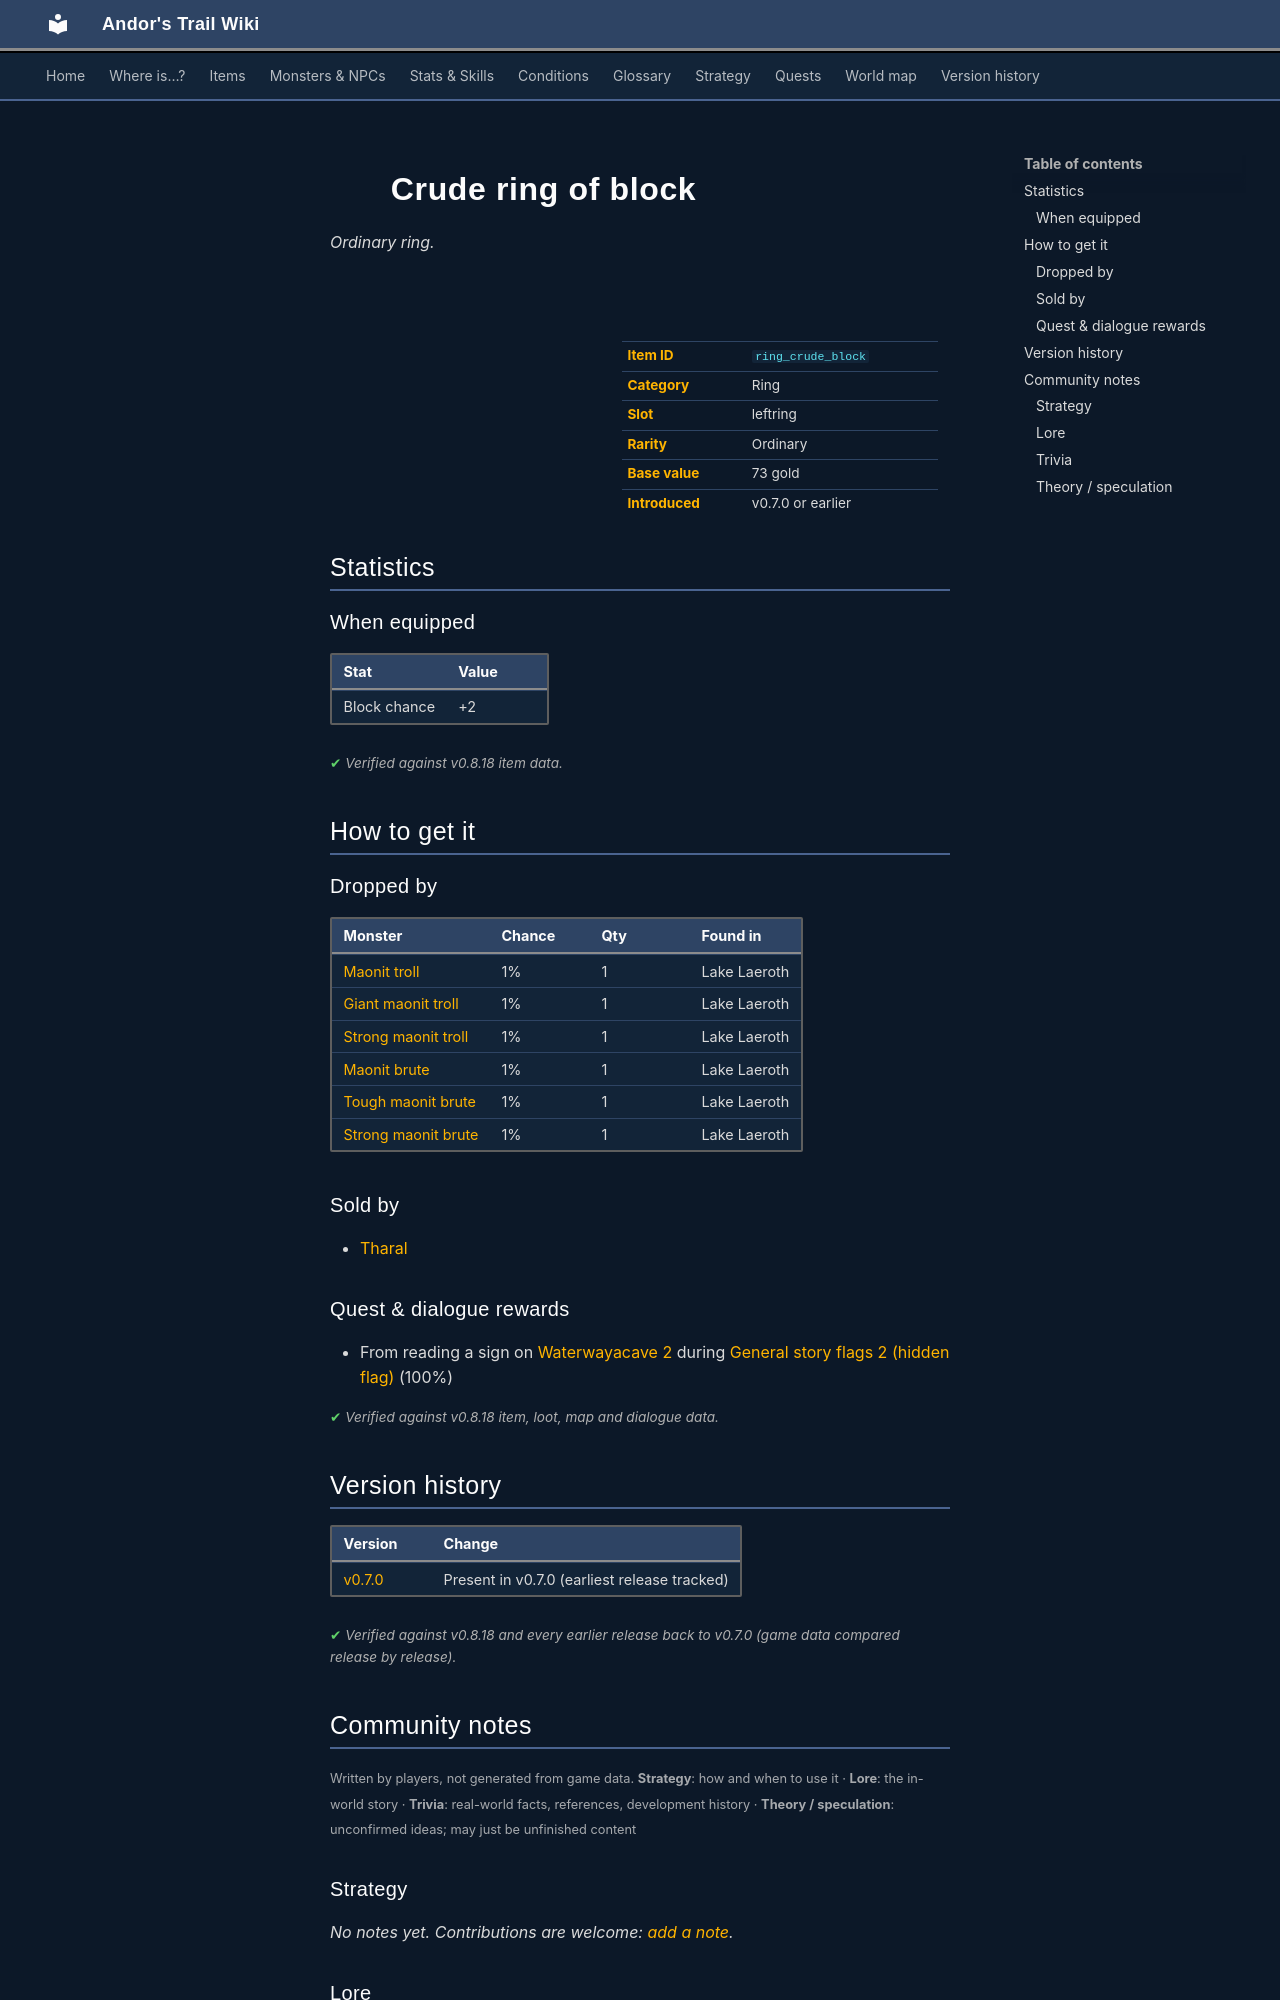

repository: asdfghjkl628/Andor-s-Trail-Wikiiii · page: items/ring_crude_block/index.html · generator: mkdocs

---
description: "Crude ring of block is a ordinary ring in Andor's Trail (Block chance +2). How to get it: monster drops, shops, quests and dialogue."
---

# ![](../assets/icons/items/items_jewelry_0.png){ .sprite } Crude ring of block

*Ordinary ring.*

<div class="infobox" markdown>

<p class="ib-img"><img class="sprite" src="../../assets/icons/items/items_jewelry_0.png" alt=""></p>

| | |
|---|---|
| **Item ID** | `ring_crude_block` |
| **Category** | Ring |
| **Slot** | leftring |
| **Rarity** | Ordinary |
| **Base value** | 73 gold |
| **Introduced** | v0.7.0 or earlier |

</div>

## Statistics

### When equipped

| Stat | Value |
|---|---|
| Block chance | +2 |

<p class="verified">Verified against v0.8.18 item data.</p>

## How to get it

### Dropped by

| Monster | Chance | Qty | Found in |
|---|---|---|---|
| [Maonit troll](../monsters/maonit_1.md) | 1% | 1 | Lake Laeroth |
| [Giant maonit troll](../monsters/maonit_2.md) | 1% | 1 | Lake Laeroth |
| [Strong maonit troll](../monsters/maonit_3.md) | 1% | 1 | Lake Laeroth |
| [Maonit brute](../monsters/maonit_4.md) | 1% | 1 | Lake Laeroth |
| [Tough maonit brute](../monsters/maonit_5.md) | 1% | 1 | Lake Laeroth |
| [Strong maonit brute](../monsters/maonit_6.md) | 1% | 1 | Lake Laeroth |

### Sold by

- [Tharal](../monsters/tharal.md)

### Quest & dialogue rewards

- From reading a sign on [Waterwayacave 2](../maps/waterwayacave2.md) during [General story flags 2 (hidden flag)](../quests/nondisplay_2.md#stage-80) (100%)


<p class="verified">Verified against v0.8.18 item, loot, map and dialogue data.</p>


## Version history

| Version | Change |
|---|---|
| [v0.7.0](../versions/0.7.0.md) | Present in v0.7.0 (earliest release tracked) |

<p class="verified">Verified against v0.8.18 and every earlier release back to v0.7.0 (game data compared release by release).</p>


## Community notes

<small>Written by players, not generated from game data. **Strategy**: how and when to use it · **Lore**: the in-world story · **Trivia**: real-world facts, references, development history · **Theory / speculation**: unconfirmed ideas; may just be unfinished content</small>

### Strategy

*No notes yet. Contributions are welcome: [add a note](https://github.com/asdfghjkl628/Andor-s-Trail-Wikiiii/new/main/notes/items?filename=ring_crude_block.md&value=%23%23%20Strategy%0A%0A%3C%21--%20how%20and%20when%20to%20use%20it%20--%3E%0A%0A%23%23%20Lore%0A%0A%3C%21--%20the%20in-world%20story%20--%3E%0A%0A%23%23%20Trivia%0A%0A%3C%21--%20real-world%20facts%2C%20references%2C%20development%20history%20--%3E%0A%0A%23%23%20Theory%20/%20speculation%0A%0A%3C%21--%20unconfirmed%20ideas%3B%20may%20just%20be%20unfinished%20content%20--%3E%0A).*

### Lore

*No notes yet. Contributions are welcome: [add a note](https://github.com/asdfghjkl628/Andor-s-Trail-Wikiiii/new/main/notes/items?filename=ring_crude_block.md&value=%23%23%20Strategy%0A%0A%3C%21--%20how%20and%20when%20to%20use%20it%20--%3E%0A%0A%23%23%20Lore%0A%0A%3C%21--%20the%20in-world%20story%20--%3E%0A%0A%23%23%20Trivia%0A%0A%3C%21--%20real-world%20facts%2C%20references%2C%20development%20history%20--%3E%0A%0A%23%23%20Theory%20/%20speculation%0A%0A%3C%21--%20unconfirmed%20ideas%3B%20may%20just%20be%20unfinished%20content%20--%3E%0A).*

### Trivia

*No notes yet. Contributions are welcome: [add a note](https://github.com/asdfghjkl628/Andor-s-Trail-Wikiiii/new/main/notes/items?filename=ring_crude_block.md&value=%23%23%20Strategy%0A%0A%3C%21--%20how%20and%20when%20to%20use%20it%20--%3E%0A%0A%23%23%20Lore%0A%0A%3C%21--%20the%20in-world%20story%20--%3E%0A%0A%23%23%20Trivia%0A%0A%3C%21--%20real-world%20facts%2C%20references%2C%20development%20history%20--%3E%0A%0A%23%23%20Theory%20/%20speculation%0A%0A%3C%21--%20unconfirmed%20ideas%3B%20may%20just%20be%20unfinished%20content%20--%3E%0A).*
